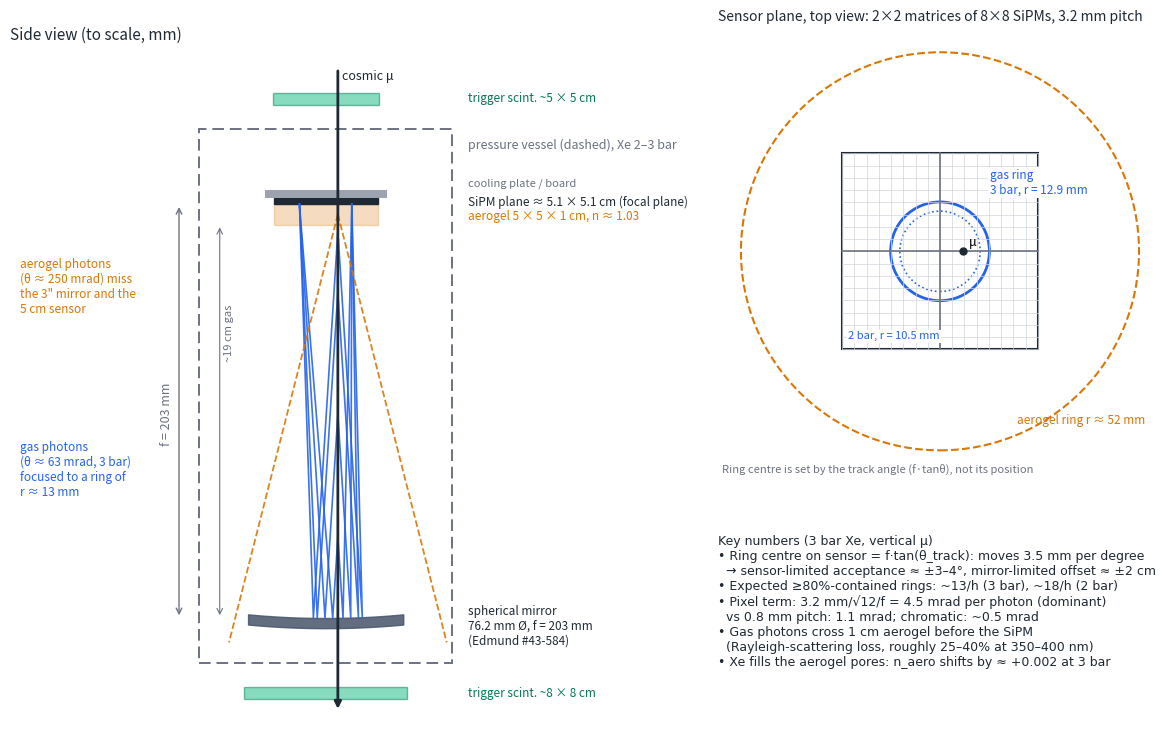

Write the Python code that produced this figure.
import numpy as np, matplotlib
matplotlib.use('Agg'); import matplotlib.pyplot as plt
from matplotlib.patches import Rectangle, Circle, Arc
R=406.4; f=R/2; Dm=76.2; a=Dm/2
thc=0.0632; tha=0.249              # 3 bar gas (400 nm), aerogel ring angle in gas
xt=6.0                              # track offset [mm]
INK='#1f2933'; MUT='#6b7280'; GAS='#2563eb'; AER='#d97706'; MIR='#475569'
z_sens=f; z_aer0=f-10; z_aer1=f
fig=plt.figure(figsize=(12,8.6))
ax=fig.add_axes([0.01,0.05,0.56,0.90]); bx=fig.add_axes([0.60,0.40,0.37,0.52])
def mirror_hit(p,d):
    C=np.array([0,R]); m=p-C; b=m@d; c=m@m-R*R; t=-b+np.sqrt(b*b-c)
    q=p+t*d; return q
def trace(x0,z0,ang,col,ls='-',lw=1.2):
    d=np.array([np.sin(ang),-np.cos(ang)]); p=np.array([x0,z0])
    q=mirror_hit(p,d)
    if abs(q[0])>a*0.95:   # misses mirror: draw to bottom
        t=(z0+12)/np.cos(ang); e=p+t*d
        ax.plot([p[0],e[0]],[p[1],e[1]],color=col,ls=ls,lw=lw,alpha=.9); return
    n=(q-np.array([0,R]))/R; d2=d-2*(d@n)*n; t2=(z_sens-q[1])/d2[1]; e=q+t2*d2
    ax.plot([p[0],q[0],e[0]],[p[1],q[1],e[1]],color=col,ls=ls,lw=lw,alpha=.9)
# vessel
ax.add_patch(Rectangle((-62,-22),124,262,fill=False,ec=MUT,lw=1.4,ls=(0,(6,3))))
ax.text(70,232,'pressure vessel (dashed), Xe 2–3 bar',color=MUT,fontsize=9,va='center')
# mirror
xs=np.linspace(-a,a,200); zs=R-np.sqrt(R*R-xs**2)
ax.fill_between(xs,zs-5,zs,color=MIR,alpha=.85)
ax.text(70,-4,'spherical mirror\n76.2 mm Ø, f = 203 mm\n(Edmund #43-584)',fontsize=8.5,color=INK,va='center')
# sensor + aerogel
ax.add_patch(Rectangle((-25.6,z_aer0),51.2,10,fc=AER,alpha=.25,ec=AER,lw=1))
ax.add_patch(Rectangle((-25.6,z_sens),51.2,3,fc=INK,ec=INK))
ax.add_patch(Rectangle((-30,z_sens+3),60,4,fc='#9ca3af',ec='none'))
ax.text(70,z_sens+1,'SiPM plane ≈ 5.1 × 5.1 cm (focal plane)',fontsize=8.5,va='center',color=INK)
ax.text(70,z_aer0+4,'aerogel 5 × 5 × 1 cm, n ≈ 1.03',fontsize=8.5,va='center',color=AER)
ax.text(70,z_sens+10,'cooling plate / board',fontsize=8,color=MUT,va='center')
# scintillators
ax.add_patch(Rectangle((-26,252),52,6,fc='#10b981',alpha=.5,ec='#047857'))
ax.add_patch(Rectangle((-40,-40),80,6,fc='#10b981',alpha=.5,ec='#047857'))
ax.text(70,255,'trigger scint. ~5 × 5 cm',fontsize=8.5,va='center',color='#047857')
ax.text(70,-37,'trigger scint. ~8 × 8 cm',fontsize=8.5,va='center',color='#047857')
# muon track
ax.annotate('',xy=(xt,-46),xytext=(xt,270),arrowprops=dict(arrowstyle='-|>',color=INK,lw=2))
ax.text(xt+2,264,'cosmic μ',fontsize=9,color=INK)
# gas photons
for z0 in (40,100,160,190):
    for s in (+1,-1): trace(xt,z0,s*thc,GAS)
# aerogel photons
for s in (+1,-1): trace(xt,z_aer0+5,s*tha,AER,ls='--',lw=1.3)
ax.text(-150,150,'aerogel photons\n(θ ≈ 250 mrad) miss\nthe 3" mirror and the\n5 cm sensor',fontsize=8.5,color=AER)
ax.text(-150,60,'gas photons\n(θ ≈ 63 mrad, 3 bar)\nfocused to a ring of\nr ≈ 13 mm',fontsize=8.5,color=GAS)
# dims
ax.annotate('',xy=(-72,0),xytext=(-72,z_sens),arrowprops=dict(arrowstyle='<->',color=MUT))
ax.text(-75,100,'f = 203 mm',rotation=90,ha='right',va='center',fontsize=9,color=MUT)
ax.annotate('',xy=(-52,0),xytext=(-52,z_aer0),arrowprops=dict(arrowstyle='<->',color=MUT,lw=.8))
ax.text(-50,140,'~19 cm gas',rotation=90,va='center',fontsize=8,color=MUT)
ax.set_xlim(-155,175); ax.set_ylim(-55,280); ax.set_aspect('equal'); ax.axis('off')
ax.set_title('Side view (to scale, mm)',fontsize=11,color=INK,loc='left')
# top view of sensor
p=3.2
for i in range(17):
    v=-25.6+i*p
    bx.plot([v,v],[-25.6,25.6],color='#d1d5db',lw=.5); bx.plot([-25.6,25.6],[v,v],color='#d1d5db',lw=.5)
bx.plot([0,0],[-25.6,25.6],color=MUT,lw=1.2); bx.plot([-25.6,25.6],[0,0],color=MUT,lw=1.2)
bx.add_patch(Rectangle((-25.6,-25.6),51.2,51.2,fill=False,ec=INK,lw=1.5))
c0=(f*0+xt*0,0)  # vertical track: ring centred on mirror axis
bx.add_patch(Circle(c0,12.9,fill=False,ec=GAS,lw=2)); bx.text(13,15,'gas ring\n3 bar, r = 12.9 mm',color=GAS,fontsize=8.5,bbox=dict(fc='white',ec='none',pad=1))
bx.add_patch(Circle(c0,10.5,fill=False,ec=GAS,lw=1.2,ls=':')); bx.text(-24,-23,'2 bar, r = 10.5 mm',color=GAS,fontsize=8,bbox=dict(fc='white',ec='none',pad=1))
bx.add_patch(Circle(c0,52,fill=False,ec=AER,lw=1.5,ls='--')); bx.text(20,-45,'aerogel ring r ≈ 52 mm',color=AER,fontsize=8.5)
bx.plot(xt,0,'o',color=INK,ms=5); bx.text(xt+1.5,1.5,'μ',fontsize=9)
bx.text(-57,-58,'Ring centre is set by the track angle (f·tanθ), not its position',fontsize=8,color=MUT)
bx.set_xlim(-58,58); bx.set_ylim(-58,58); bx.set_aspect('equal'); bx.axis('off')
bx.set_title('Sensor plane, top view: 2×2 matrices of 8×8 SiPMs, 3.2 mm pitch',fontsize=10,color=INK,loc='left')
fig.text(0.60,0.33,
 'Key numbers (3 bar Xe, vertical μ)\n'
 '• Ring centre on sensor = f·tan(θ_track): moves 3.5 mm per degree\n'
 '  → sensor-limited acceptance ≈ ±3–4°, mirror-limited offset ≈ ±2 cm\n'
 '• Expected ≥80%-contained rings: ~13/h (3 bar), ~18/h (2 bar)\n'
 '• Pixel term: 3.2 mm/√12/f = 4.5 mrad per photon (dominant)\n'
 '  vs 0.8 mm pitch: 1.1 mrad; chromatic: ~0.5 mrad\n'
 '• Gas photons cross 1 cm aerogel before the SiPM\n'
 '  (Rayleigh-scattering loss, roughly 25–40% at 350–400 nm)\n'
 '• Xe fills the aerogel pores: n_aero shifts by ≈ +0.002 at 3 bar',
 fontsize=9,color=INK,va='top',family='DejaVu Sans')
plt.savefig('arc_xe_demonstrator_sketch.png',dpi=150)
